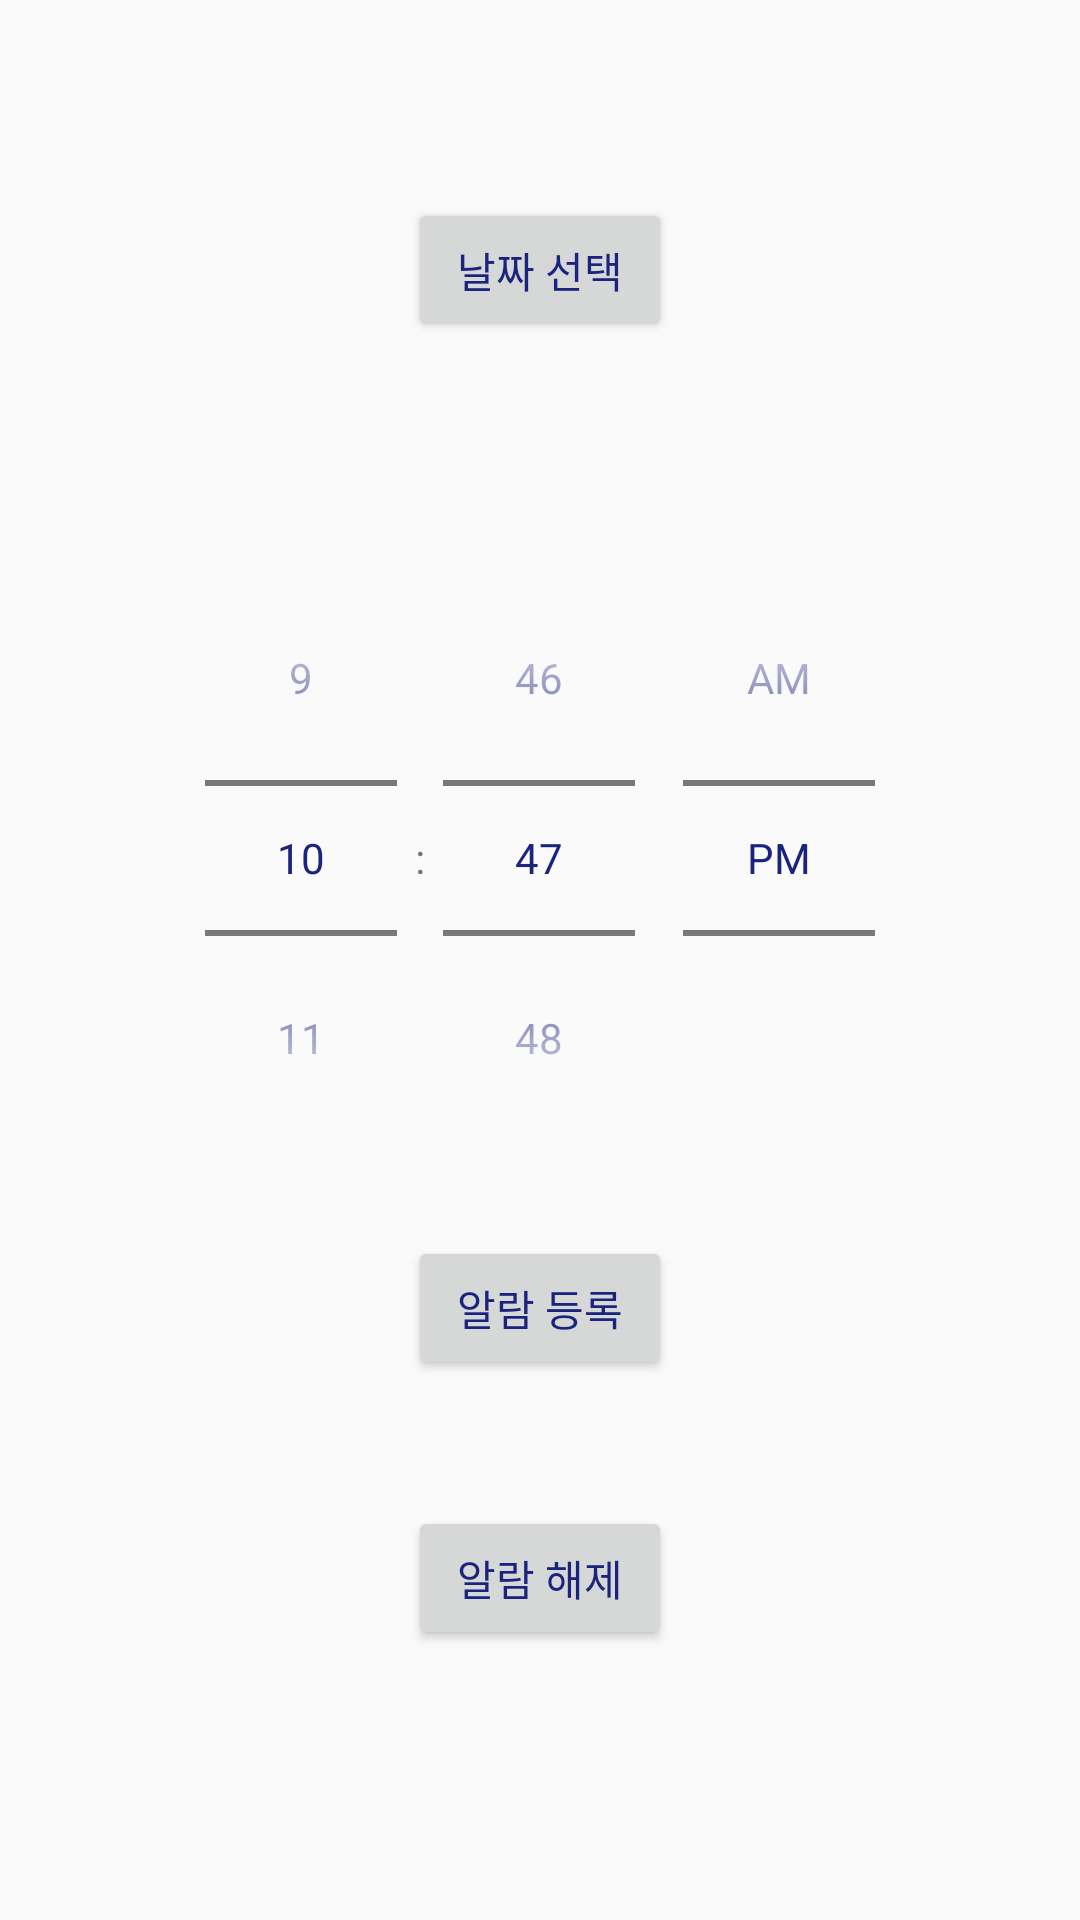

Android layout source for this screen:
<!-- AndroidManifest.xml: application theme AppTheme -->
<!-- res/layout/activity_alarm_1_display.xml -->
<?xml version="1.0" encoding="utf-8"?>
<androidx.constraintlayout.widget.ConstraintLayout
    xmlns:android="http://schemas.android.com/apk/res/android"
    xmlns:app="http://schemas.android.com/apk/res-auto"
    xmlns:tools="http://schemas.android.com/tools"
    android:layout_width="match_parent"
    android:layout_height="match_parent"
    tools:context=".Alarm_1_display">

    <Button
        android:text="날짜 선택"
        android:id="@+id/dateSelect"
        android:layout_width="wrap_content"
        android:layout_height="wrap_content"
        app:layout_constraintBottom_toTopOf="@+id/timePicker"
        app:layout_constraintEnd_toEndOf="parent"
        app:layout_constraintStart_toStartOf="parent"
        app:layout_constraintTop_toTopOf="parent" />

    <TimePicker
        android:id="@+id/timePicker"
        android:layout_width="wrap_content"
        android:layout_height="wrap_content"
        android:timePickerMode="spinner"
        app:layout_constraintBottom_toTopOf="@id/btn_reg"
        app:layout_constraintLeft_toLeftOf="parent"
        app:layout_constraintRight_toRightOf="parent"
        app:layout_constraintTop_toTopOf="parent"
        app:layout_constraintVertical_chainStyle="packed" />

    <Button
        android:text="알람 등록"
        android:layout_width="wrap_content"
        android:layout_height="wrap_content"
        app:layout_constraintLeft_toLeftOf="parent"
        app:layout_constraintRight_toRightOf="parent"
        app:layout_constraintTop_toBottomOf="@id/timePicker"
        app:layout_constraintBottom_toBottomOf="parent"
        android:layout_marginTop="20dp"
        android:id="@+id/btn_reg" />

    <Button
        android:text="알람 해제"
        android:layout_width="wrap_content"
        android:layout_height="wrap_content"
        app:layout_constraintLeft_toLeftOf="parent"
        app:layout_constraintRight_toRightOf="parent"
        app:layout_constraintTop_toBottomOf="@id/timePicker"
        app:layout_constraintBottom_toBottomOf="parent"
        android:layout_marginTop="20dp"
        android:id="@+id/btn_cancel" />

</androidx.constraintlayout.widget.ConstraintLayout>
<!-- resources referenced by this layout -->
<resources>
  <style name="AppTheme" parent="Theme.AppCompat.DayNight.DarkActionBar">
          
          <item name="colorPrimary">@color/colorPrimary</item>
          <item name="colorPrimaryDark">@color/colorPrimaryDark</item>
          <item name="colorAccent">@color/colorAccent</item>
          <item name="android:textColorPrimary">@color/textColorPrimary</item>
          <item name="windowActionBar">false</item>
          <item name="windowNoTitle">true</item>
      </style>
  <color name="colorPrimary">#F5F5F5</color>
  <color name="colorPrimaryDark">#616161</color>
  <color name="colorAccent">#FF6D00</color>
  <color name="textColorPrimary">#1A237E</color>
</resources>
